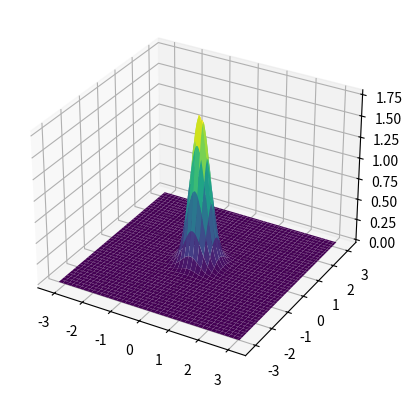

Generate this figure with matplotlib: (Note: this script raises an exception after producing the figure.)
import matplotlib.pyplot as plt
import numpy as np


def gaussian2d(x, y, mu, sigma):
    return (1 / (2 * np.pi * sigma**2)) * np.exp(
        -((x - mu) ** 2) / (2 * sigma**2) - (y - mu) ** 2 / (2 * sigma**2)
    )


def fft2d(f, Nx, Ny, inverse: bool = False):
    """FFT2D of a 2D array f in the direction specified by inverse.
    If inverse is False: real physical space --> complex frequency space
    If inverse is True: complex frequency space --> real physical space

    Args:
        f (np.ndarray): 2D array to be Fourier transformed.
        inverse (bool, optional): If True, the inverse FFT is computed. Defaults to False.

    Returns:
        g (np.ndarray): Real part of the Fourier transformed array.
    """
    if not inverse:
        g = np.fft.fft2(np.real(f), norm="forward")
        g[:, Nx // 2] = 0.0
        g[Ny // 2, :] = 0.0
    else:
        f = f.copy()
        f[:, Nx // 2] = 0.0
        f[Ny // 2, :] = 0.0
        g = np.real(np.fft.ifft2(f, norm="forward"))
    return g


Lx, Ly = 2 * np.pi, 2 * np.pi
nx, ny = 256, 256

dx = Lx / float(nx)
dy = Ly / float(ny)
x = np.linspace(-Lx / 2, Lx / 2, nx, endpoint=False)
y = np.linspace(-Ly / 2, Ly / 2, ny, endpoint=False)

X, Y = np.meshgrid(x, y)
mu = 0
sigma = 0.3
g = gaussian2d(X, Y, mu, sigma)

fig = plt.figure()
ax = fig.add_subplot(111, projection="3d")
ax.plot_surface(X, Y, g, cmap="viridis")
plt.show()

dx = Lx / float(nx)
dy = Ly / float(ny)
integrate = np.sum(g) * dx * dy
print(integrate)

kx = np.fft.fftfreq(nx, Lx / nx) * (2 * np.pi)
ky = np.fft.fftfreq(ny, Ly / ny) * (2 * np.pi)

ghat = fft2d(g, nx, ny)
ginv = fft2d(ghat, nx, ny, inverse=True)
print(np.real(ghat[0, 0]) * Lx * Ly)
print(np.sum(ginv) * dx * dy)
breakpoint()
